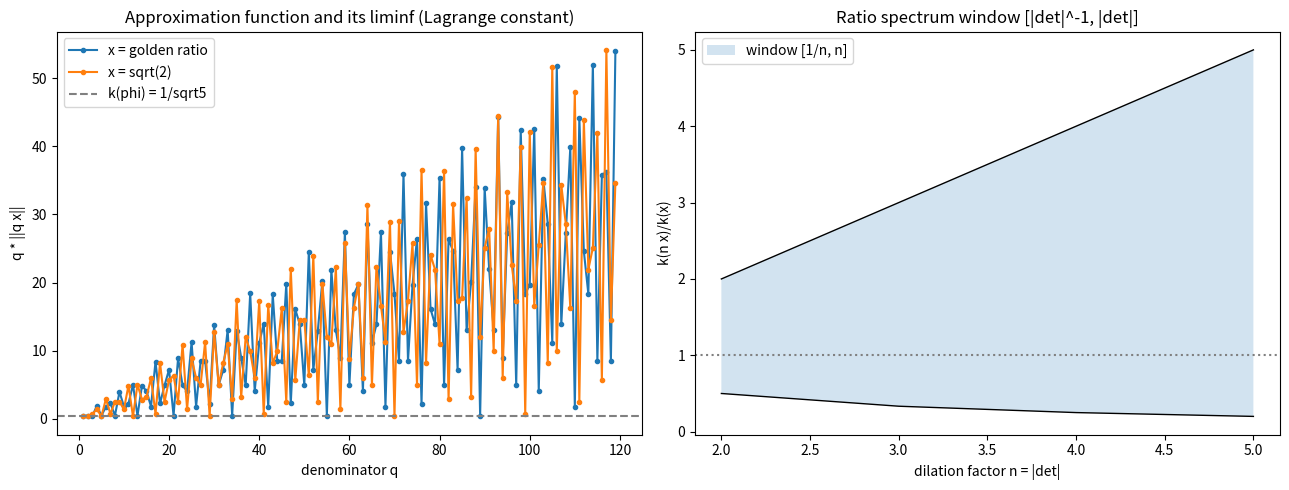

Here is the Python script that generated this plot:
"""Visualization: q*||qx|| sequence and the dilation ratio window."""
import math
import matplotlib.pyplot as plt


def ndist(y: float) -> float:
    return abs(y - round(y))


def main() -> None:
    phi = (1 + math.sqrt(5)) / 2
    sqrt2 = math.sqrt(2)
    qs = list(range(1, 120))

    fig, (ax1, ax2) = plt.subplots(1, 2, figsize=(13, 5))

    # Left: q*||qx|| for two badly approximable numbers, with liminf floor.
    ax1.plot(qs, [q * ndist(q * phi) for q in qs], ".-", label="x = golden ratio")
    ax1.plot(qs, [q * ndist(q * sqrt2) for q in qs], ".-", label="x = sqrt(2)")
    ax1.axhline(1 / math.sqrt(5), ls="--", color="gray",
                label="k(phi) = 1/sqrt5")
    ax1.set_xlabel("denominator q")
    ax1.set_ylabel("q * ||q x||")
    ax1.set_title("Approximation function and its liminf (Lagrange constant)")
    ax1.legend()

    # Right: dilation ratio window [1/n, n] vs. exact sqrt ratios.
    ns = [2, 3, 4, 5]
    ax2.fill_between(ns, [1 / n for n in ns], ns, alpha=0.2,
                     label="window [1/n, n]")
    ax2.plot(ns, ns, "k-", lw=1)
    ax2.plot(ns, [1 / n for n in ns], "k-", lw=1)
    ax2.axhline(1.0, color="gray", ls=":")
    ax2.set_xlabel("dilation factor n = |det|")
    ax2.set_ylabel("k(n x)/k(x)")
    ax2.set_title("Ratio spectrum window [|det|^-1, |det|]")
    ax2.legend()

    fig.tight_layout()
    fig.savefig("lagrange_spectrum.png", dpi=150)
    print("wrote lagrange_spectrum.png")


if __name__ == "__main__":
    main()
